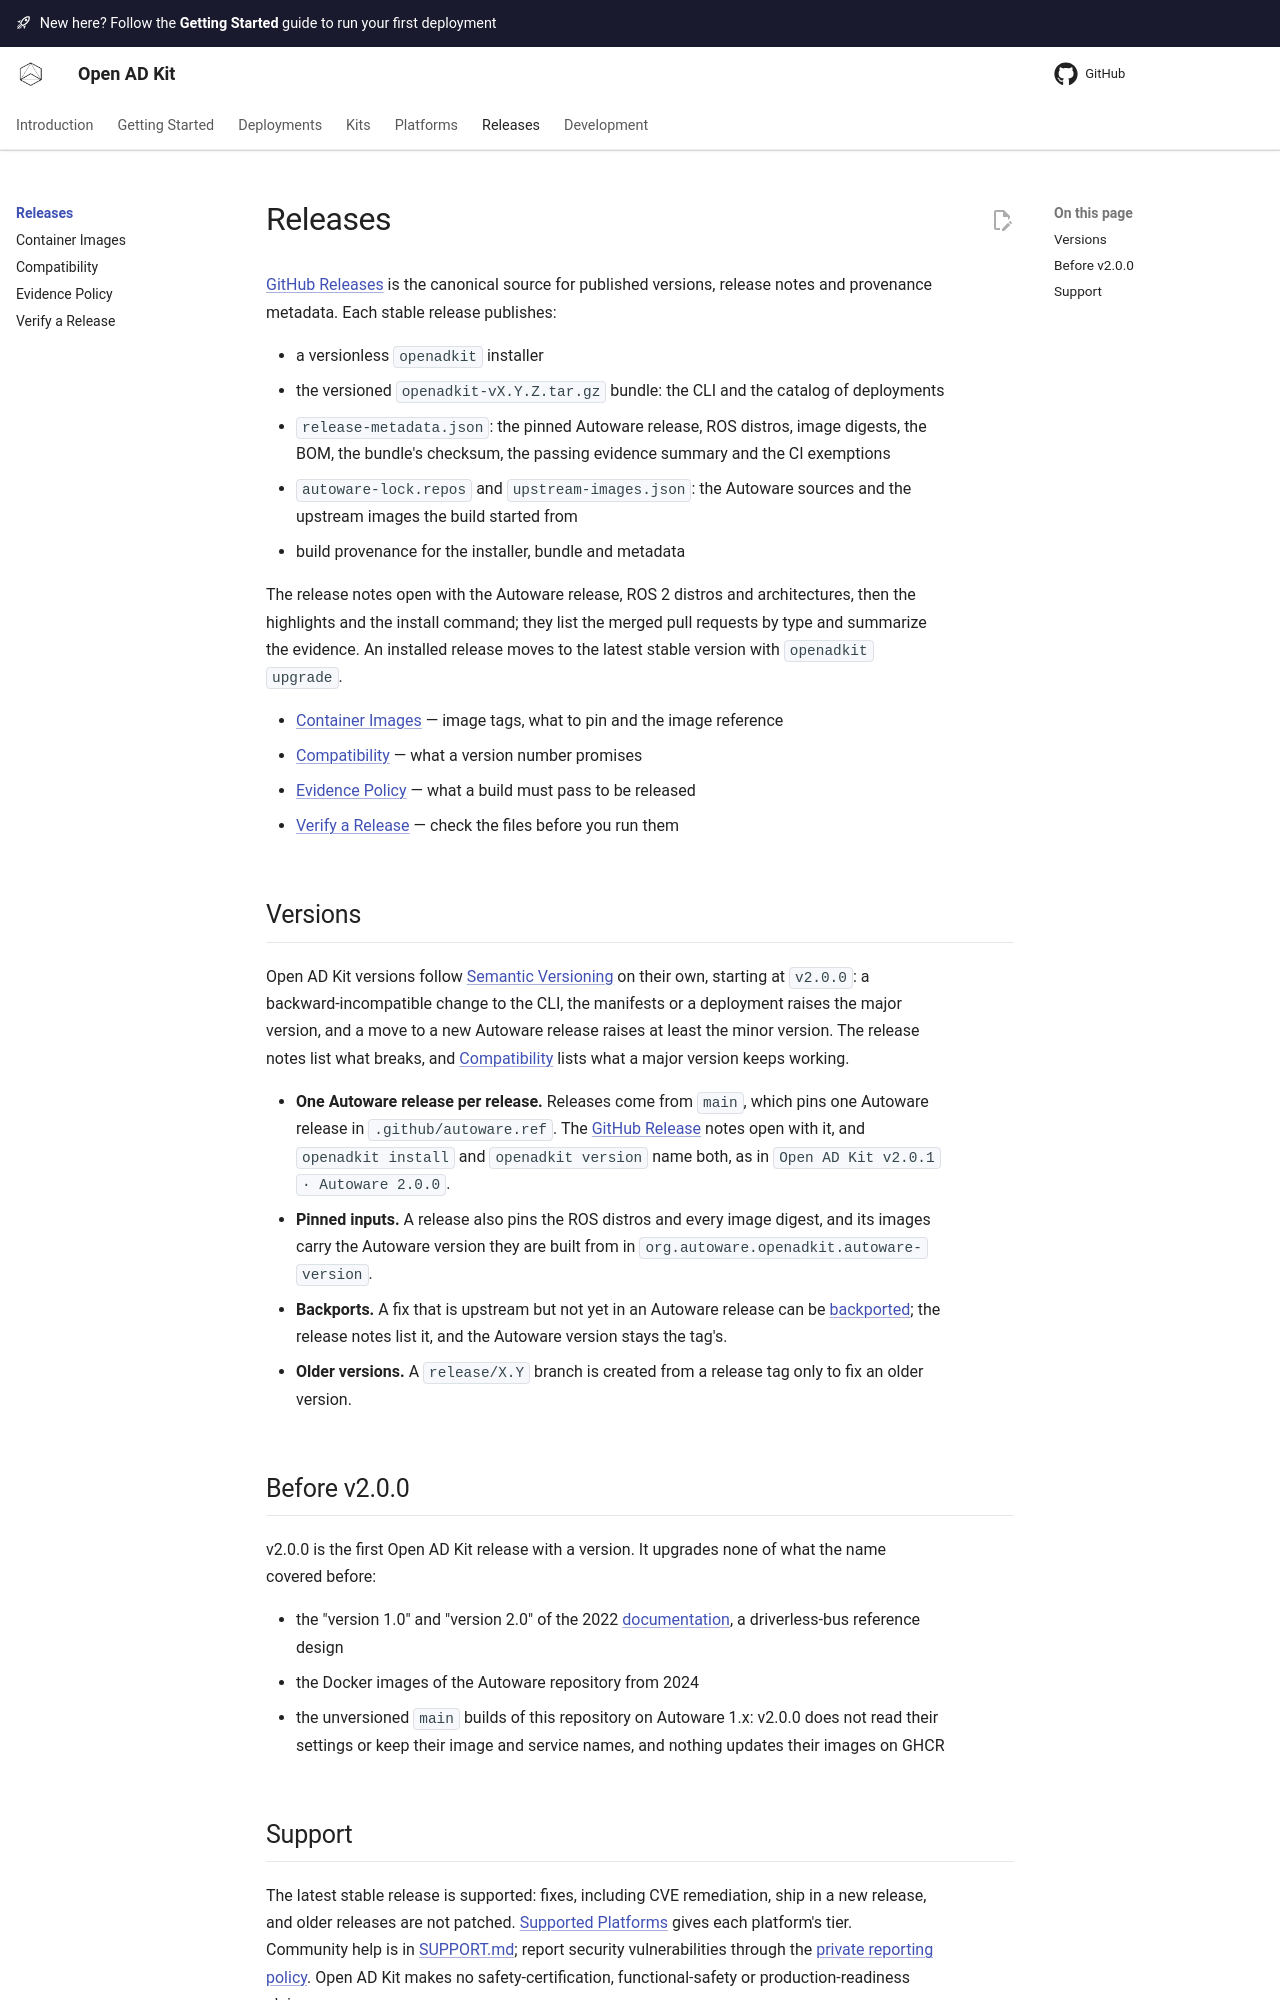

repository: oguzkaganozt/openadkit · page: releases/index.html · generator: mkdocs

# Releases

[GitHub Releases](https://github.com/autowarefoundation/openadkit/releases) is
the canonical source for published versions, release notes and provenance
metadata. Each stable release publishes:

- a versionless `openadkit` installer
- the versioned `openadkit-vX.Y.Z.tar.gz` bundle: the CLI and the catalog of
  deployments
- `release-metadata.json`: the pinned Autoware release, ROS distros, image
  digests, the BOM, the bundle's checksum, the passing evidence summary and
  the CI exemptions
- `autoware-lock.repos` and `upstream-images.json`: the Autoware sources and
  the upstream images the build started from
- build provenance for the installer, bundle and metadata

The release notes open with the Autoware release, ROS 2 distros and
architectures, then the highlights and the install command; they list the
merged pull requests by type and summarize the evidence. An installed release
moves to the latest stable version with `openadkit upgrade`.

- [Container Images](container-images.md) — image tags, what to pin and the
  image reference
- [Compatibility](compatibility.md) — what a version number promises
- [Evidence Policy](evidence.md) — what a build must pass to be released
- [Verify a Release](verification.md) — check the files before you run them

## Versions

Open AD Kit versions follow [Semantic Versioning](https://semver.org/) on their
own, starting at `v2.0.0`: a backward-incompatible change to the CLI, the
manifests or a deployment raises the major version, and a move to a new
Autoware release raises at least the minor version. The release notes list what
breaks, and [Compatibility](compatibility.md) lists what a major
version keeps working.

- **One Autoware release per release.** Releases come from `main`, which pins
  one Autoware release in `.github/autoware.ref`. The
  [GitHub Release](https://github.com/autowarefoundation/openadkit/releases)
  notes open with it, and `openadkit install` and `openadkit version` name
  both, as in `Open AD Kit v2.0.1 · Autoware 2.0.0`.
- **Pinned inputs.** A release also pins the ROS distros and every image
  digest, and its images carry the Autoware version they are built from in
  `org.autoware.openadkit.autoware-version`.
- **Backports.** A fix that is upstream but not yet in an Autoware release can
  be [backported](../development/release-process.md#backporting-an-autoware-fix);
  the release notes list it, and the Autoware version stays the tag's.
- **Older versions.** A `release/X.Y` branch is created from a release tag only
  to fix an older version.

## Before v2.0.0

v2.0.0 is the first Open AD Kit release with a version. It upgrades none of
what the name covered before:

- the "version 1.0" and "version 2.0" of the 2022
  [documentation](https://autowarefoundation.github.io/open-ad-kit-docs/), a
  driverless-bus reference design
- the Docker images of the Autoware repository from 2024
- the unversioned `main` builds of this repository on Autoware 1.x: v2.0.0 does
  not read their settings or keep their image and service names, and nothing
  updates their images on GHCR
